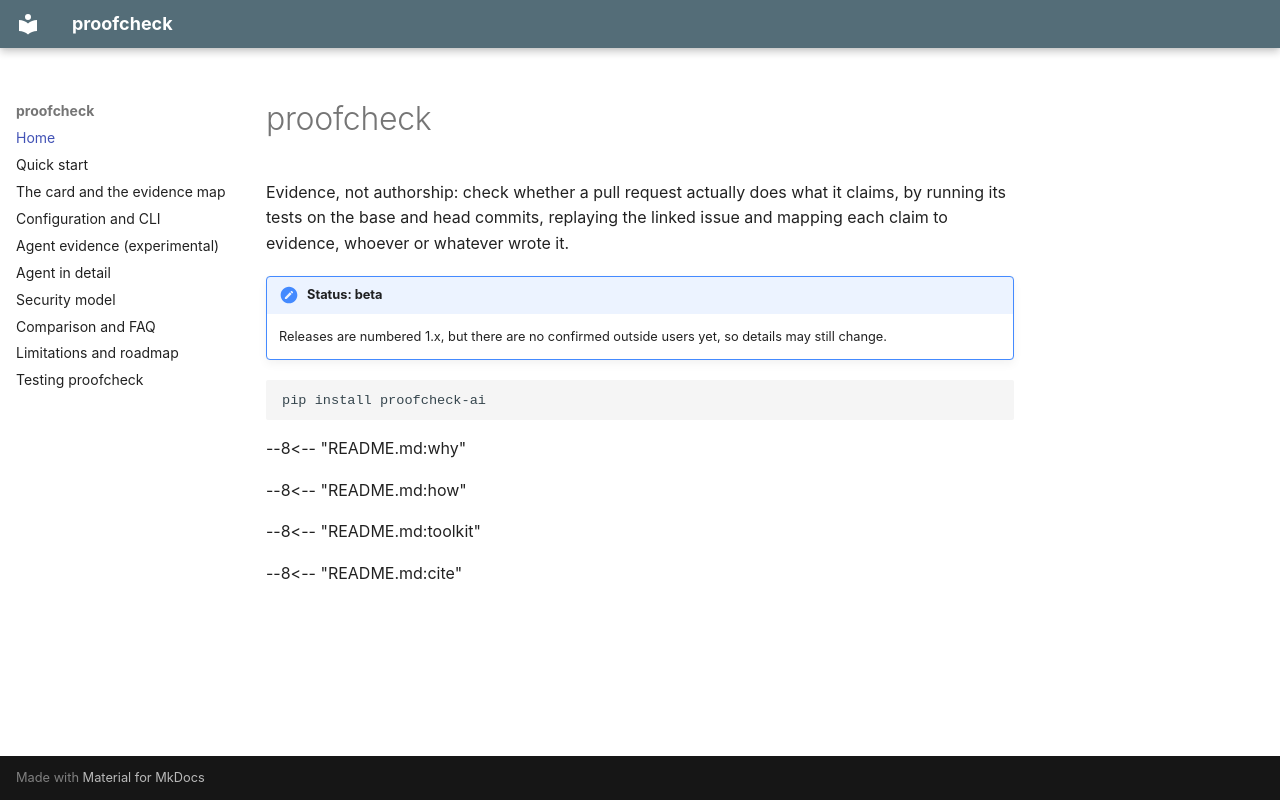

repository: bhaskargurram-ai/proofcheck · page: index.html · generator: mkdocs

# proofcheck

Evidence, not authorship: check whether a pull request actually does what it claims, by running its tests on the base and head commits, replaying the linked issue and mapping each claim to evidence, whoever or whatever wrote it.

!!! note "Status: beta"
    Releases are numbered 1.x, but there are no confirmed outside users yet, so details may still change.

```bash
pip install proofcheck-ai
```

--8<-- "README.md:why"

--8<-- "README.md:how"

--8<-- "README.md:toolkit"

--8<-- "README.md:cite"
